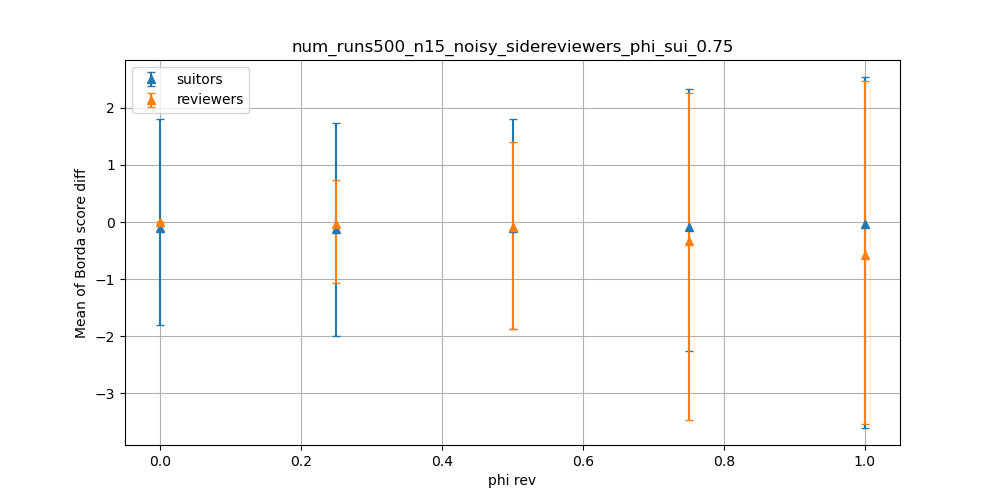

The data file committed next to this chart (first rows):
dispersion, suitors_mean, suitors_max, suitors_min, reviewers_mean, reviewers_max, reviewers_min
0.0, -0.1059, 1.8, -1.8, 0, 0, 0
0.25, -0.1244, 1.733, -2, -0.03387, 0.7333, -1.067
0.5, -0.1003, 1.8, -1.867, -0.0784, 1.4, -1.867
0.75, -0.08107, 2.333, -2.267, -0.3336, 2.267, -3.467
1.0, -0.03493, 2.533, -3.6, -0.5837, 2.467, -3.533
